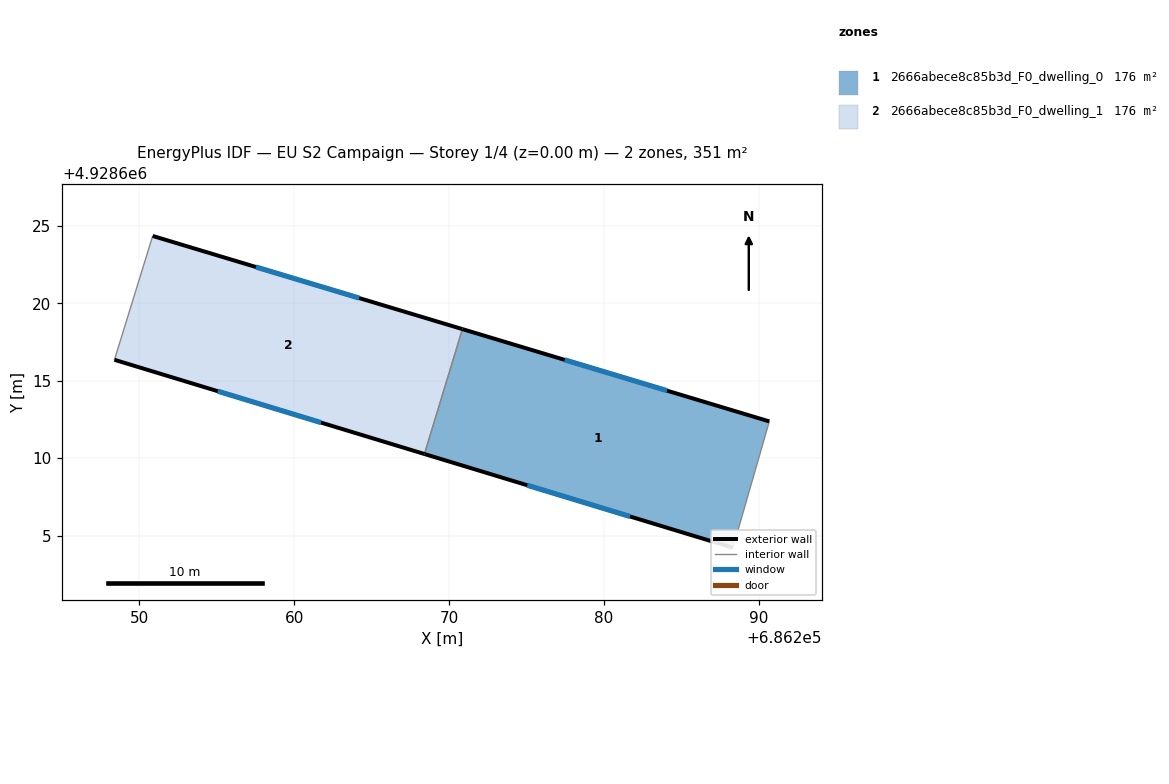
=== STOREY PLAN SPEC (per zone: floor XY polygon, exterior-wall plan segments, windows/doors) ===
zone 1: 2666abece8c85b3d_F0_dwelling_0  (175.7 m²)
  floor: (686290.70, 4928612.37) (686288.35, 4928604.21) (686268.42, 4928610.27) (686270.87, 4928618.34)
  exterior wall: (686268.42, 4928610.27) – (686288.35, 4928604.21)  [20.8 m]
    window: (686275.06, 4928608.25) – (686281.71, 4928606.23)  [6.9 m²]
  exterior wall: (686290.70, 4928612.37) – (686270.87, 4928618.34)  [20.7 m]
    window: (686284.09, 4928614.36) – (686277.48, 4928616.35)  [6.9 m²]
  interior walls: 2
zone 2: 2666abece8c85b3d_F0_dwelling_1  (175.7 m²)
  floor: (686270.87, 4928618.34) (686268.42, 4928610.27) (686248.40, 4928616.35) (686250.87, 4928624.35)
  exterior wall: (686248.40, 4928616.35) – (686268.42, 4928610.27)  [20.9 m]
    window: (686255.07, 4928614.32) – (686261.75, 4928612.30)  [7.0 m²]
  exterior wall: (686270.87, 4928618.34) – (686250.87, 4928624.35)  [20.9 m]
    window: (686264.21, 4928620.34) – (686257.53, 4928622.35)  [7.0 m²]
  interior walls: 2

=== DERIVED (storey summary) ===
Building: EU S2 Campaign
Storey: 1 of 4  (floor level z = 0.00 m)
Storey gross floor area: 351.4 m²
Zones on this storey: 2
  - 2666abece8c85b3d_F0_dwelling_0: floor 175.7 m²; exterior wall 41.5 m (124.6 m²); 2 window(s) 13.8 m²; WWR 11.1%
  - 2666abece8c85b3d_F0_dwelling_1: floor 175.7 m²; exterior wall 41.8 m (125.5 m²); 2 window(s) 13.9 m²; WWR 11.1%
Zone adjacency (shared interzone walls):
  - 2666abece8c85b3d_F0_dwelling_0 ↔ 2666abece8c85b3d_F0_dwelling_1